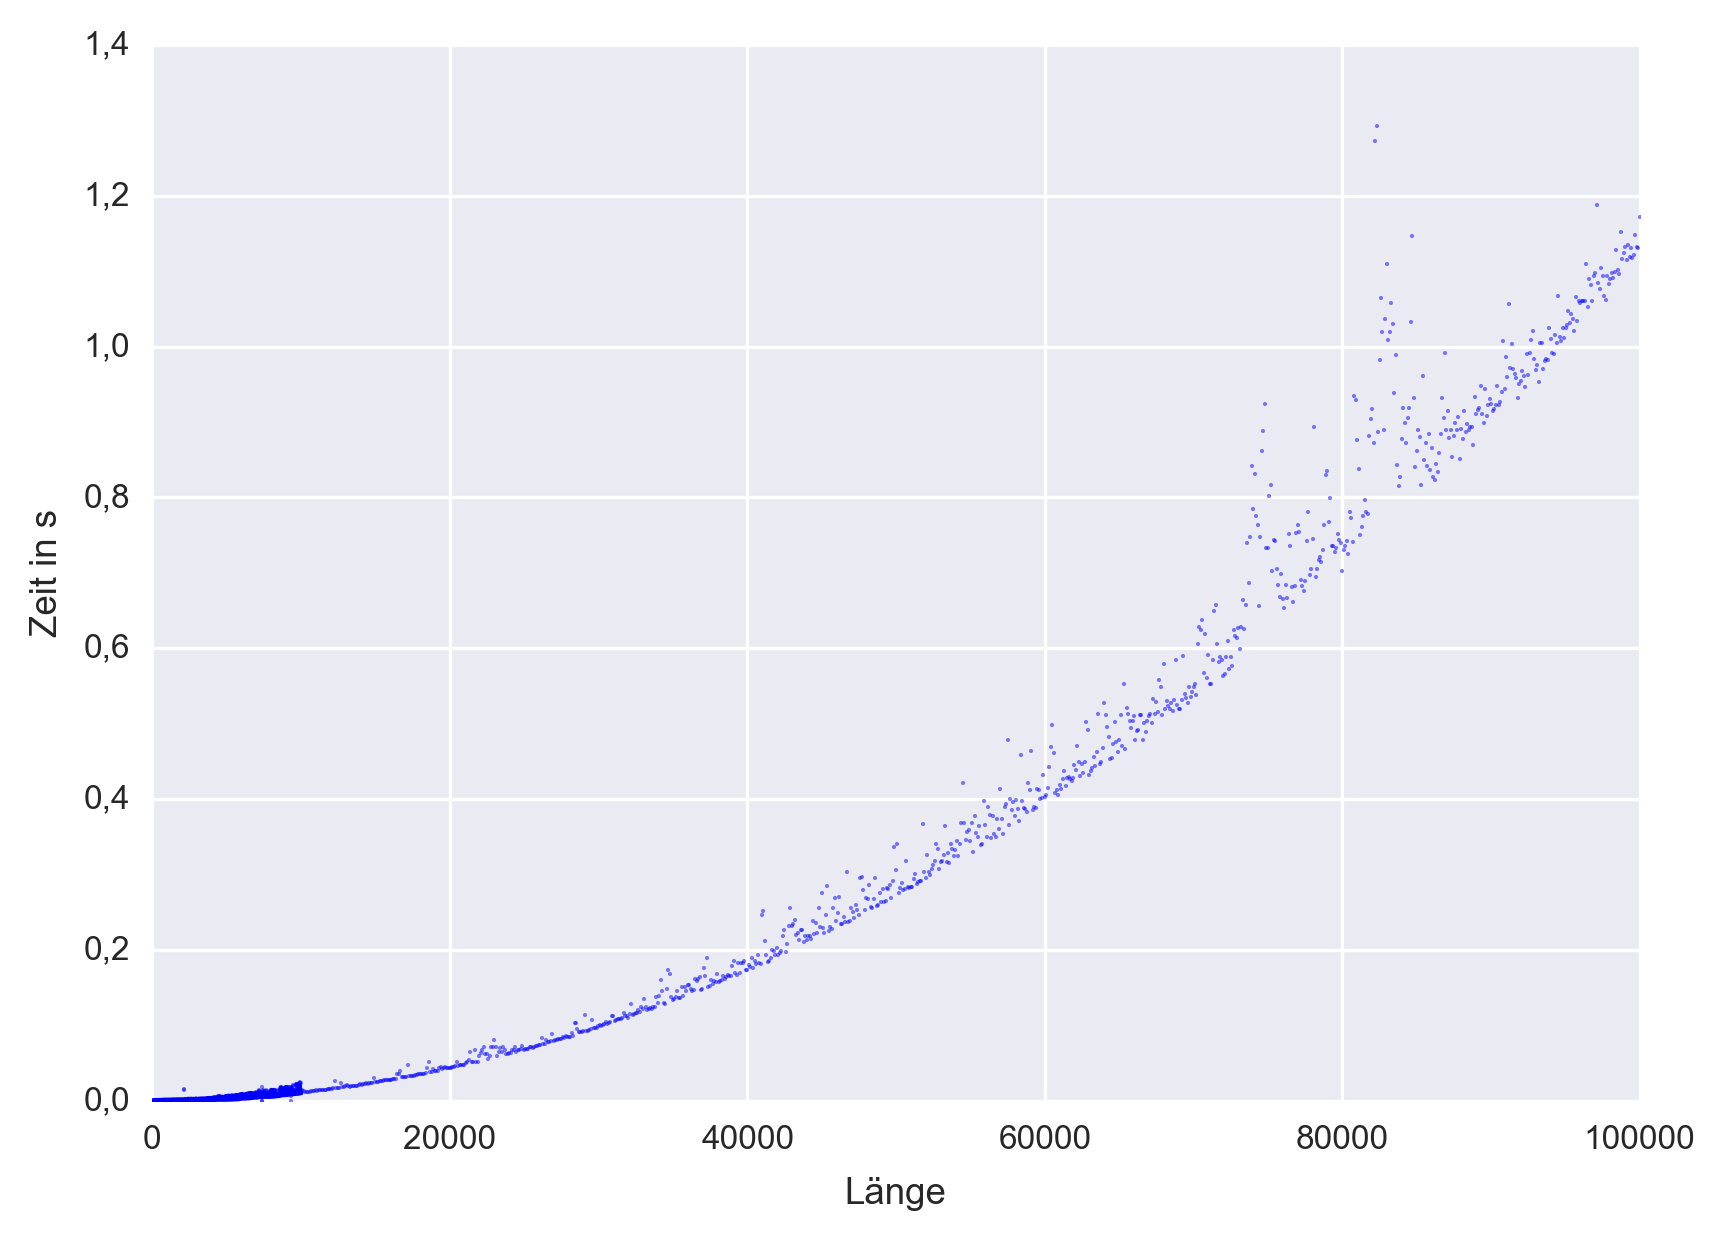

The data file committed next to this chart (first rows):
1, 2.10942374678779742680490016937256e-013
2, 2.10942374678779742680490016937256e-013
3, 2.10942374678779742680490016937256e-013
4, 2.10942374678779742680490016937256e-013
5, 2.10942374678779742680490016937256e-013
6, 2.10942374678779742680490016937256e-013
7, 2.10942374678779742680490016937256e-013
8, 2.10942374678779742680490016937256e-013
9, 2.10942374678779742680490016937256e-013
10, 2.10942374678779742680490016937256e-013
11, 2.10942374678779742680490016937256e-013
12, 2.10942374678779742680490016937256e-013
13, 2.10942374678779742680490016937256e-013
14, 2.10942374678779742680490016937256e-013
15, 2.10942374678779742680490016937256e-013
16, 2.10942374678779742680490016937256e-013
17, 2.10942374678779742680490016937256e-013
18, 2.10942374678779742680490016937256e-013
19, 2.10942374678779742680490016937256e-013
20, 2.10942374678779742680490016937256e-013
21, 2.10942374678779742680490016937256e-013
22, 2.10942374678779742680490016937256e-013
23, 2.10942374678779742680490016937256e-013
24, 2.10942374678779742680490016937256e-013
25, 2.10942374678779742680490016937256e-013
26, 2.10942374678779742680490016937256e-013
27, 2.10942374678779742680490016937256e-013
28, 2.10942374678779742680490016937256e-013
29, 2.10942374678779742680490016937256e-013
30, 2.10942374678779742680490016937256e-013
31, 2.10942374678779742680490016937256e-013
32, 2.10942374678779742680490016937256e-013
33, 2.10942374678779742680490016937256e-013
34, 2.10942374678779742680490016937256e-013
35, 2.10942374678779742680490016937256e-013
36, 2.10942374678779742680490016937256e-013
37, 2.10942374678779742680490016937256e-013
38, 2.10942374678779742680490016937256e-013
39, 2.10942374678779742680490016937256e-013
40, 2.10942374678779742680490016937256e-013
41, 2.10942374678779742680490016937256e-013
42, 2.10942374678779742680490016937256e-013
43, 2.10942374678779742680490016937256e-013
44, 2.10942374678779742680490016937256e-013
45, 2.10942374678779742680490016937256e-013
46, 2.10942374678779742680490016937256e-013
47, 2.10942374678779742680490016937256e-013
48, 2.10942374678779742680490016937256e-013
49, 2.10942374678779742680490016937256e-013
50, 2.10942374678779742680490016937256e-013
51, 2.10942374678779742680490016937256e-013
52, 2.10942374678779742680490016937256e-013
53, 2.10942374678779742680490016937256e-013
54, 2.10942374678779742680490016937256e-013
55, 2.10942374678779742680490016937256e-013
56, 2.10942374678779742680490016937256e-013
57, 2.10942374678779742680490016937256e-013
58, 2.10942374678779742680490016937256e-013
59, 2.10942374678779742680490016937256e-013
60, 2.10942374678779742680490016937256e-013
61, 2.10942374678779742680490016937256e-013
... 10,839 more rows
